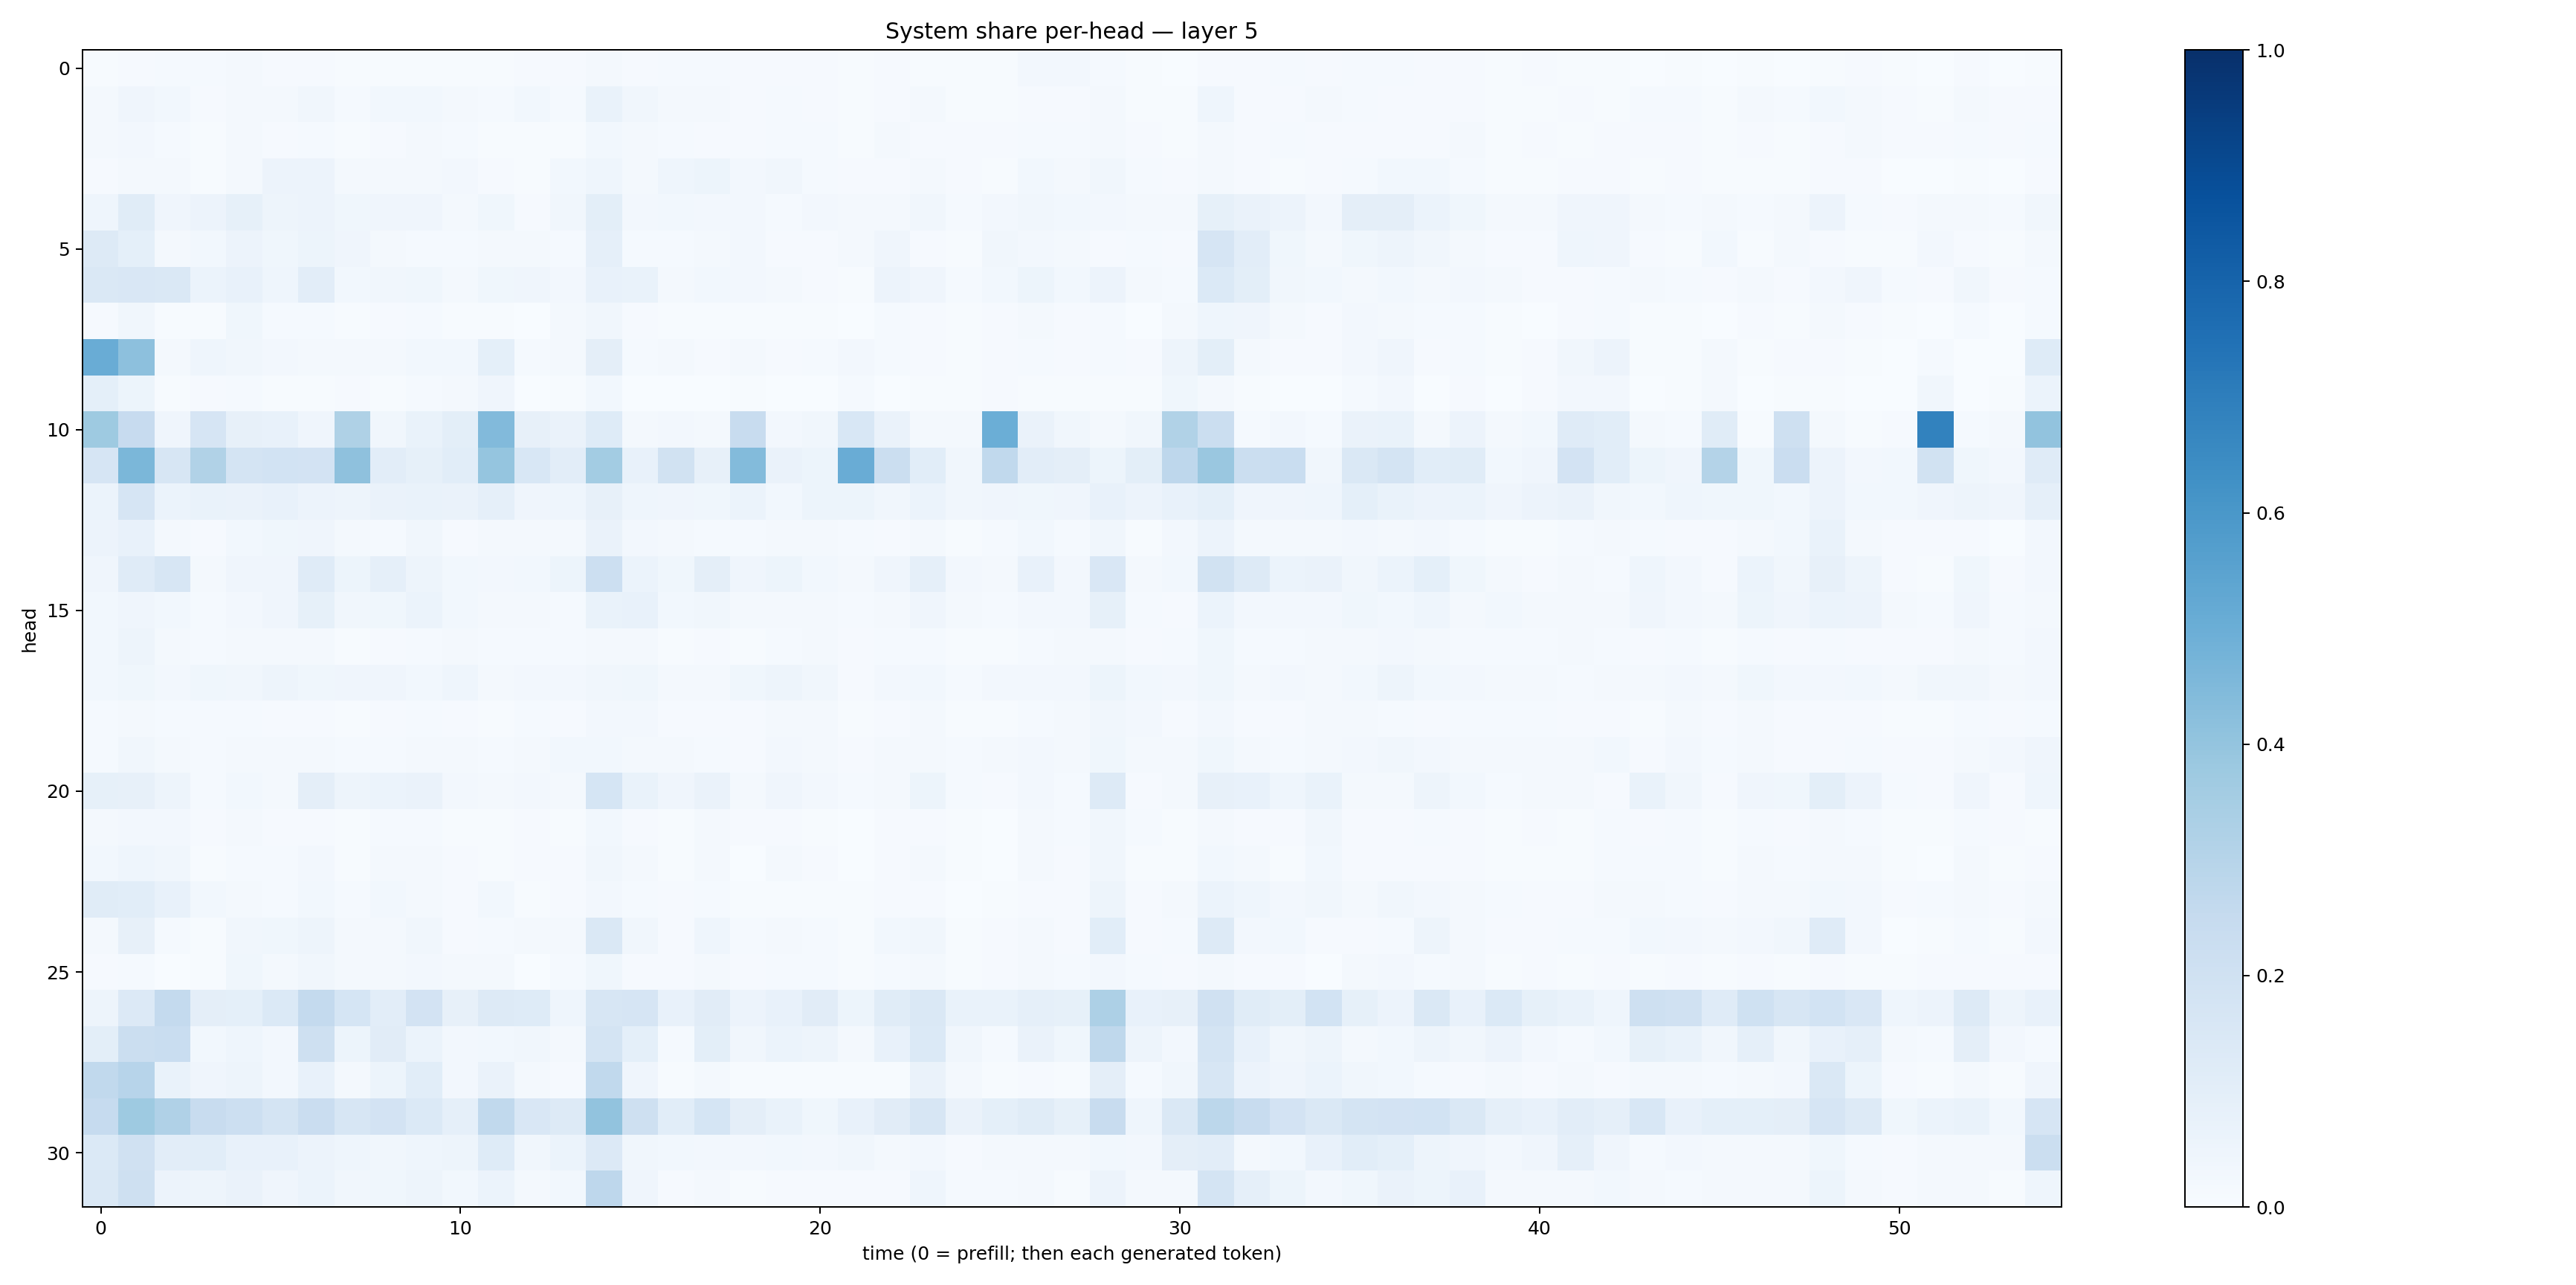

The data file committed next to this chart (first rows):
0.0057936274, 0.009964727, 0.0123518845, 0.014799981, 0.0180722, 0.011080193, 0.008147316, 0.0053299656, 0.006027139, 0.0076427474, 0.0075473664, 0.004401536, 0.008788934, 0.00841095, 0.021436997, 0.010761629, 0.012778302, 0.012883047, 0.010462776, 0.008791407, 0.010064224, 0.005305635, 0.008283358, 0.0068433518
0.01664, 0.04213, 0.02842, 0.00884, 0.02212, 0.01953, 0.03307, 0.01372, 0.02758, 0.02952, 0.01944, 0.01412, 0.02767, 0.01478, 0.06708, 0.03173, 0.01875, 0.01799, 0.009491, 0.01451, 0.009072, 0.007131, 0.008437, 0.01593
0.01926, 0.02358, 0.01454, 0.007307, 0.01729, 0.008405, 0.01422, 0.006841, 0.01068, 0.01953, 0.01373, 0.00702, 0.007305, 0.006677, 0.02847, 0.01593, 0.01203, 0.01158, 0.00884, 0.01219, 0.01429, 0.006352, 0.02004, 0.009188
0.009909, 0.01895, 0.01625, 0.004131, 0.01885, 0.05732, 0.05754, 0.01956, 0.0179, 0.02092, 0.0251, 0.008589, 0.004719, 0.02944, 0.04488, 0.01871, 0.04323, 0.05212, 0.02403, 0.03248, 0.01439, 0.01112, 0.01025, 0.02136
0.04537, 0.1153, 0.04269, 0.05825, 0.08478, 0.04957, 0.0564, 0.03764, 0.04027, 0.04268, 0.02272, 0.03803, 0.008066, 0.03411, 0.09887, 0.02517, 0.02925, 0.02412, 0.02591, 0.01447, 0.02481, 0.02073, 0.02324, 0.03176
0.1309, 0.09005, 0.02311, 0.02802, 0.0547, 0.03806, 0.05357, 0.03969, 0.01825, 0.01344, 0.01456, 0.01712, 0.01587, 0.01184, 0.08936, 0.01505, 0.0126, 0.01584, 0.02383, 0.008105, 0.008472, 0.02172, 0.04012, 0.008628
0.1473, 0.152, 0.1413, 0.0597, 0.07687, 0.04581, 0.104, 0.03076, 0.03307, 0.03728, 0.02076, 0.03678, 0.04085, 0.02376, 0.0776, 0.06709, 0.01606, 0.02951, 0.02547, 0.0159, 0.0106, 0.00672, 0.05576, 0.04209
0.01073, 0.03346, 0.006292, 0.004895, 0.03904, 0.01368, 0.01382, 0.004182, 0.008124, 0.01185, 0.005562, 0.007706, 0.003037, 0.01807, 0.03425, 0.008098, 0.006064, 0.007467, 0.004513, 0.004075, 0.004957, 0.003741, 0.01371, 0.008774
0.5041, 0.4143, 0.02311, 0.0458, 0.0341, 0.02542, 0.02022, 0.0219, 0.01715, 0.02952, 0.02859, 0.08988, 0.01484, 0.01659, 0.09378, 0.01528, 0.01594, 0.009133, 0.01727, 0.007974, 0.01462, 0.02652, 0.01417, 0.0112
0.09357, 0.05369, 0.005307, 0.009904, 0.0131, 0.005821, 0.007363, 0.008658, 0.006369, 0.01356, 0.01677, 0.04246, 0.002048, 0.006011, 0.02784, 0.002311, 0.001639, 0.002472, 0.005525, 0.003108, 0.002603, 0.01431, 0.002117, 0.004351
0.3715, 0.2451, 0.04045, 0.1669, 0.0803, 0.07487, 0.04115, 0.3219, 0.03293, 0.06762, 0.101, 0.4423, 0.08188, 0.06382, 0.1232, 0.01718, 0.02554, 0.01725, 0.2355, 0.02583, 0.0318, 0.1537, 0.06312, 0.02312
0.1649, 0.4601, 0.1616, 0.314, 0.1789, 0.184, 0.1829, 0.4126, 0.1052, 0.08378, 0.1058, 0.3947, 0.1551, 0.102, 0.3586, 0.07782, 0.191, 0.08059, 0.4398, 0.06325, 0.05437, 0.5042, 0.2199, 0.107
0.06202, 0.1647, 0.06102, 0.06984, 0.06599, 0.07523, 0.05485, 0.0485, 0.0658, 0.06669, 0.06455, 0.08825, 0.04038, 0.04423, 0.08035, 0.04671, 0.03979, 0.03538, 0.05966, 0.03061, 0.05201, 0.05343, 0.03426, 0.059
0.05678, 0.07298, 0.02064, 0.009687, 0.02891, 0.0371, 0.0424, 0.01862, 0.01437, 0.03427, 0.01076, 0.02269, 0.02218, 0.02031, 0.06519, 0.02707, 0.01918, 0.01306, 0.01372, 0.01764, 0.02019, 0.01507, 0.0101, 0.016
0.03969, 0.1209, 0.1628, 0.0229, 0.04049, 0.04282, 0.1177, 0.05222, 0.08925, 0.04752, 0.0291, 0.02719, 0.03081, 0.05397, 0.2182, 0.06201, 0.03662, 0.09467, 0.03963, 0.05468, 0.03107, 0.02042, 0.03995, 0.08893
0.02779, 0.04192, 0.02847, 0.01346, 0.02409, 0.03978, 0.08527, 0.03212, 0.03853, 0.06236, 0.02926, 0.01633, 0.02313, 0.01431, 0.06896, 0.07672, 0.0301, 0.03429, 0.02259, 0.02306, 0.02281, 0.0135, 0.01846, 0.04268
0.02953, 0.0481, 0.01696, 0.01261, 0.0186, 0.01946, 0.01939, 0.007488, 0.01089, 0.01552, 0.01688, 0.01345, 0.01557, 0.01215, 0.01798, 0.01636, 0.007706, 0.008777, 0.007018, 0.01383, 0.017, 0.008942, 0.01228, 0.01285
0.02741, 0.03668, 0.02521, 0.03813, 0.03464, 0.05071, 0.03726, 0.04131, 0.04074, 0.02855, 0.04314, 0.01996, 0.02356, 0.02637, 0.03337, 0.03749, 0.01659, 0.02255, 0.03602, 0.04904, 0.03423, 0.01025, 0.02439, 0.03106
0.01276, 0.02269, 0.01522, 0.01326, 0.01552, 0.01017, 0.01124, 0.006154, 0.01132, 0.01514, 0.01015, 0.00492, 0.01561, 0.009129, 0.02541, 0.02611, 0.008324, 0.009936, 0.009509, 0.01668, 0.02108, 0.006565, 0.009609, 0.01596
0.01527, 0.03159, 0.01764, 0.01288, 0.01941, 0.01929, 0.01709, 0.01488, 0.01358, 0.02187, 0.02107, 0.01434, 0.01699, 0.02802, 0.03074, 0.02096, 0.01604, 0.01555, 0.01136, 0.02399, 0.01934, 0.01035, 0.02271, 0.01593
0.08399, 0.07978, 0.04789, 0.01362, 0.02772, 0.02258, 0.09556, 0.04751, 0.06165, 0.06334, 0.02391, 0.01792, 0.02456, 0.02107, 0.1683, 0.06765, 0.04196, 0.0638, 0.01647, 0.03929, 0.02557, 0.01229, 0.02282, 0.05437
0.01859, 0.02383, 0.02533, 0.01026, 0.01812, 0.008878, 0.01003, 0.004651, 0.0128, 0.01338, 0.006451, 0.004107, 0.01153, 0.006688, 0.02953, 0.01015, 0.005975, 0.01646, 0.01113, 0.01105, 0.007453, 0.003458, 0.008952, 0.008738
0.03104, 0.04479, 0.03427, 0.005147, 0.01393, 0.0119, 0.02425, 0.006042, 0.02096, 0.01836, 0.01037, 0.007176, 0.009783, 0.00901, 0.03165, 0.0169, 0.007168, 0.01993, 0.003821, 0.01972, 0.009007, 0.002845, 0.009744, 0.0189
0.1152, 0.1089, 0.07661, 0.02802, 0.02287, 0.01272, 0.03005, 0.01377, 0.02964, 0.01875, 0.009383, 0.02829, 0.006895, 0.008012, 0.02459, 0.01434, 0.009609, 0.01186, 0.006291, 0.007226, 0.004406, 0.006789, 0.007937, 0.008863
0.01686, 0.0814, 0.01276, 0.005016, 0.03218, 0.03719, 0.04887, 0.01622, 0.02057, 0.03333, 0.009909, 0.0153, 0.01755, 0.01691, 0.1463, 0.03154, 0.008115, 0.04555, 0.01339, 0.01928, 0.01383, 0.00756, 0.03048, 0.03455
0.008416, 0.01478, 0.003241, 0.007531, 0.03591, 0.02023, 0.03309, 0.01825, 0.01766, 0.02449, 0.01986, 0.01632, 0.002555, 0.01397, 0.03697, 0.009328, 0.00846, 0.02112, 0.01008, 0.0125, 0.01344, 0.007755, 0.01334, 0.02182
0.04886, 0.1357, 0.2547, 0.09471, 0.09014, 0.1381, 0.2544, 0.1715, 0.1044, 0.1818, 0.08185, 0.1278, 0.1248, 0.04329, 0.1578, 0.1651, 0.07261, 0.1112, 0.05622, 0.07211, 0.1122, 0.05116, 0.1138, 0.1443
0.09794, 0.22, 0.2338, 0.03054, 0.04467, 0.02508, 0.2053, 0.05351, 0.1114, 0.06067, 0.02698, 0.02818, 0.03153, 0.01792, 0.1779, 0.09143, 0.01486, 0.09813, 0.03214, 0.05951, 0.04919, 0.01917, 0.07246, 0.1373
0.2644, 0.2956, 0.06935, 0.04282, 0.04966, 0.0236, 0.07793, 0.01603, 0.05161, 0.1071, 0.02404, 0.06632, 0.02189, 0.009487, 0.2637, 0.04287, 0.004522, 0.01777, 0.004968, 0.006552, 0.005052, 0.004142, 0.007017, 0.06447
0.2461, 0.3736, 0.3189, 0.235, 0.2158, 0.1738, 0.2302, 0.164, 0.181, 0.1392, 0.08713, 0.2648, 0.1485, 0.1314, 0.4031, 0.2097, 0.106, 0.1706, 0.09448, 0.06755, 0.03665, 0.0704, 0.1128, 0.1636
0.1403, 0.1986, 0.1035, 0.1084, 0.07202, 0.07219, 0.0561, 0.0455, 0.0334, 0.04599, 0.04765, 0.1249, 0.03507, 0.05934, 0.1351, 0.03223, 0.03024, 0.0243, 0.02697, 0.02809, 0.02606, 0.03335, 0.02065, 0.02449
0.1473, 0.2047, 0.05718, 0.04823, 0.0641, 0.04259, 0.06074, 0.03248, 0.0374, 0.04737, 0.03054, 0.06216, 0.01564, 0.02878, 0.2752, 0.04134, 0.009996, 0.02115, 0.00746, 0.00934, 0.009175, 0.007976, 0.01104, 0.04489
